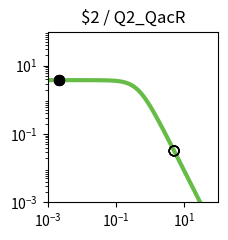

This figure's Python source: (Note: this script raises an exception after producing the figure.)
import matplotlib.pyplot as plt
import matplotlib.ticker as ticker
import numpy as np

fig, ax = plt.subplots(figsize=(2.5,2.5))

plt.xlim(1.000000e-03, 1.000000e+02)
plt.ylim(1.000000e-03, 1.000000e+02)

x = np.array([1.000000e-03,1.122018e-03,1.258925e-03,1.412538e-03,1.584893e-03,1.778279e-03,1.995262e-03,2.238721e-03,2.511886e-03,2.818383e-03,3.162278e-03,3.548134e-03,3.981072e-03,4.466836e-03,5.011872e-03,5.623413e-03,6.309573e-03,7.079458e-03,7.943282e-03,8.912509e-03,1.000000e-02,1.122018e-02,1.258925e-02,1.412538e-02,1.584893e-02,1.778279e-02,1.995262e-02,2.238721e-02,2.511886e-02,2.818383e-02,3.162278e-02,3.548134e-02,3.981072e-02,4.466836e-02,5.011872e-02,5.623413e-02,6.309573e-02,7.079458e-02,7.943282e-02,8.912509e-02,1.000000e-01,1.122018e-01,1.258925e-01,1.412538e-01,1.584893e-01,1.778279e-01,1.995262e-01,2.238721e-01,2.511886e-01,2.818383e-01,3.162278e-01,3.548134e-01,3.981072e-01,4.466836e-01,5.011872e-01,5.623413e-01,6.309573e-01,7.079458e-01,7.943282e-01,8.912509e-01,1.000000e+00,1.122018e+00,1.258925e+00,1.412538e+00,1.584893e+00,1.778279e+00,1.995262e+00,2.238721e+00,2.511886e+00,2.818383e+00,3.162278e+00,3.548134e+00,3.981072e+00,4.466836e+00,5.011872e+00,5.623413e+00,6.309573e+00,7.079458e+00,7.943282e+00,8.912509e+00,1.000000e+01,1.122018e+01,1.258925e+01,1.412538e+01,1.584893e+01,1.778279e+01,1.995262e+01,2.238721e+01,2.511886e+01,2.818383e+01,3.162278e+01,3.548134e+01,3.981072e+01,4.466836e+01,5.011872e+01,5.623413e+01,6.309573e+01,7.079458e+01,7.943282e+01,8.912509e+01,1.000000e+02,])
y = np.array([3.777979e+00,3.777974e+00,3.777967e+00,3.777959e+00,3.777949e+00,3.777935e+00,3.777919e+00,3.777898e+00,3.777872e+00,3.777839e+00,3.777798e+00,3.777747e+00,3.777682e+00,3.777601e+00,3.777498e+00,3.777370e+00,3.777209e+00,3.777006e+00,3.776752e+00,3.776433e+00,3.776032e+00,3.775529e+00,3.774897e+00,3.774104e+00,3.773109e+00,3.771859e+00,3.770291e+00,3.768324e+00,3.765856e+00,3.762761e+00,3.758881e+00,3.754020e+00,3.747932e+00,3.740315e+00,3.730793e+00,3.718902e+00,3.704075e+00,3.685622e+00,3.662705e+00,3.634325e+00,3.599299e+00,3.556256e+00,3.503636e+00,3.439716e+00,3.362670e+00,3.270665e+00,3.162012e+00,3.035373e+00,2.890010e+00,2.726055e+00,2.544745e+00,2.348572e+00,2.141264e+00,1.927579e+00,1.712901e+00,1.502716e+00,1.302061e+00,1.115068e+00,9.446838e-01,7.925854e-01,6.592774e-01,5.443030e-01,4.465089e-01,3.643058e-01,2.958923e-01,2.394252e-01,1.931364e-01,1.554037e-01,1.247862e-01,1.000343e-01,8.008449e-02,6.404396e-02,5.117181e-02,4.085836e-02,3.260536e-02,2.600778e-02,2.073781e-02,1.653099e-02,1.317456e-02,1.049772e-02,8.363554e-03,6.662494e-03,5.306924e-03,4.226854e-03,3.366404e-03,2.680989e-03,2.135049e-03,1.700231e-03,1.353935e-03,1.078151e-03,8.585284e-04,6.836358e-04,5.443658e-04,4.334645e-04,3.451546e-04,2.748348e-04,2.188408e-04,1.742542e-04,1.387514e-04,1.104818e-04,8.797176e-05,])
c = "#66bc46"

hi_x = np.array([2.200000e-03,2.200000e-03,2.200000e-03,2.200000e-03,])
hi_y = np.array([3.777902e+00,3.777902e+00,3.777902e+00,3.777902e+00,])
lo_x = np.array([5.054300e+00,5.054300e+00,5.054300e+00,5.054300e+00,])
lo_y = np.array([3.207051e-02,3.207051e-02,3.207051e-02,3.207051e-02,])

plt.loglog(x,y,lw=3,color=c)
plt.scatter(hi_x,hi_y,marker='o',s=50,color='black',zorder=10)
plt.scatter(lo_x,lo_y,marker='o',s=50,edgecolors='black',color='none',zorder=10)

plt.title("$2 / Q2_QacR")

ax.xaxis.set_major_locator(ticker.LogLocator(numticks=3))
ax.yaxis.set_major_locator(ticker.LogLocator(numticks=3))

ax.set_aspect('equal')
plt.tight_layout()

plt.savefig("/home/<user>/output/response_plot_$2_Q2_QacR.png", bbox_inches='tight')
